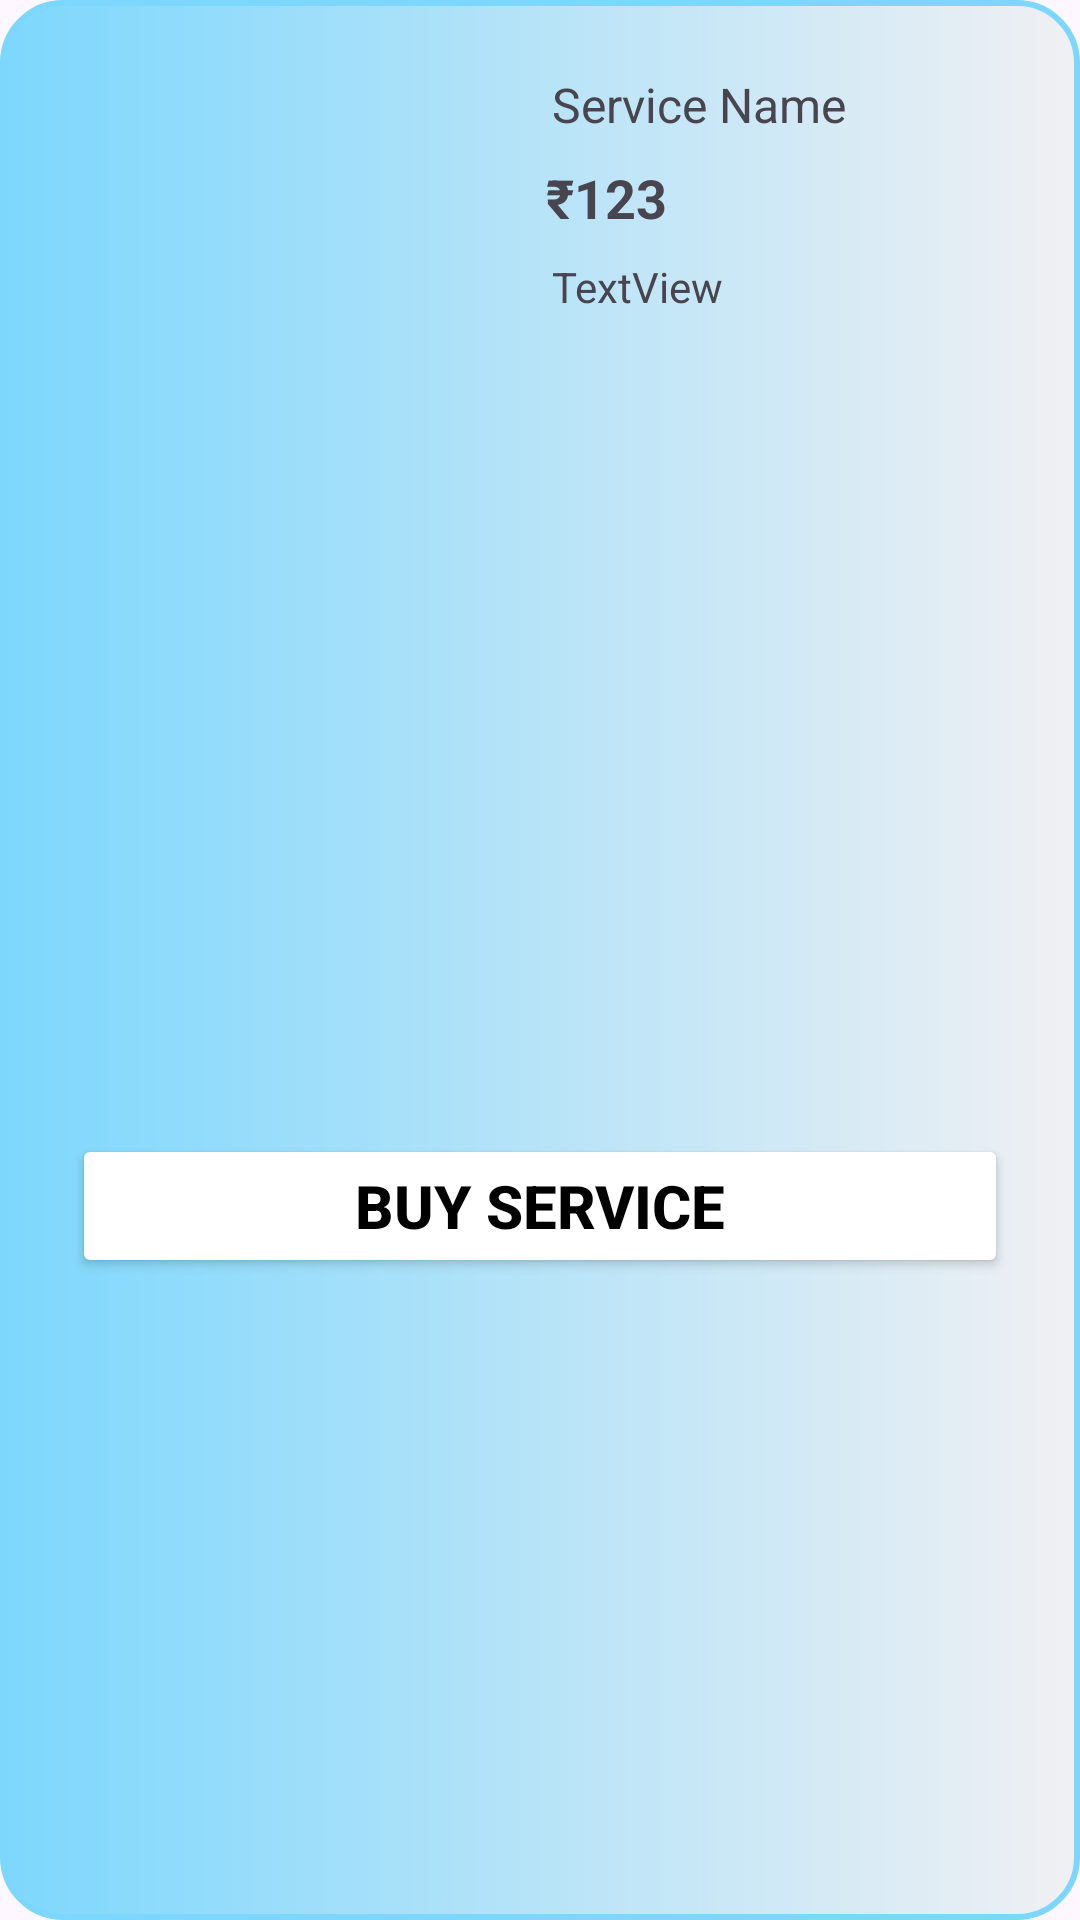

Write the Android layout XML for this screen, with the resource values it uses.
<!-- AndroidManifest.xml: application theme Theme.Sevakam -->
<!-- res/layout/cart_services_row.xml -->
<?xml version="1.0" encoding="utf-8"?>
<androidx.constraintlayout.widget.ConstraintLayout xmlns:android="http://schemas.android.com/apk/res/android"
    xmlns:app="http://schemas.android.com/apk/res-auto"
    xmlns:tools="http://schemas.android.com/tools"
    android:layout_width="match_parent"
    android:layout_height="wrap_content"
    android:layout_marginStart="8dp"
    android:layout_marginTop="2dp"
    android:layout_marginEnd="8dp"
    android:background="@drawable/search_bg">

    <ImageView
        android:id="@+id/service_img"
        android:layout_width="142dp"
        android:layout_height="132dp"
        android:layout_marginStart="24dp"
        android:layout_marginTop="24dp"
        app:layout_constraintStart_toStartOf="parent"
        app:layout_constraintTop_toTopOf="parent"
        tools:srcCompat="@tools:sample/backgrounds/scenic" />

    <TextView
        android:id="@+id/service_name"
        android:layout_width="wrap_content"
        android:layout_height="wrap_content"
        android:layout_marginStart="18dp"
        android:text="Service Name"
        android:textSize="16sp"
        app:layout_constraintStart_toEndOf="@+id/service_img"
        app:layout_constraintTop_toTopOf="@+id/service_img" />

    <TextView
        android:id="@+id/textView21"
        android:layout_width="wrap_content"
        android:layout_height="wrap_content"
        android:layout_marginStart="16dp"
        android:layout_marginTop="8dp"
        android:text="₹"
        android:textSize="18sp"
        android:textStyle="bold"
        app:layout_constraintStart_toEndOf="@+id/service_img"
        app:layout_constraintTop_toBottomOf="@+id/service_name" />

    <TextView
        android:id="@+id/service_cost"
        android:layout_width="wrap_content"
        android:layout_height="wrap_content"
        android:text="123"
        android:textSize="18sp"
        android:textStyle="bold"
        app:layout_constraintBottom_toBottomOf="@+id/textView21"
        app:layout_constraintStart_toEndOf="@+id/textView21"
        app:layout_constraintTop_toTopOf="@+id/textView21" />

    <TextView
        android:id="@+id/service_detail"
        android:layout_width="0dp"
        android:layout_height="wrap_content"
        android:layout_marginStart="18dp"
        android:layout_marginTop="8dp"
        android:text="TextView"
        app:layout_constraintStart_toEndOf="@+id/service_img"
        app:layout_constraintTop_toBottomOf="@+id/textView21" />

    <Button
        android:id="@+id/buy_service"
        android:layout_width="0dp"
        android:layout_height="wrap_content"
        android:layout_marginStart="24dp"
        android:layout_marginTop="16dp"
        android:layout_marginEnd="24dp"
        android:layout_marginBottom="8dp"
        android:backgroundTint="@color/ColorWhite"
        android:text="Buy service"
        android:textColor="@color/black"
        android:textSize="20sp"
        android:textStyle="bold"
        app:layout_constraintBottom_toBottomOf="parent"
        app:layout_constraintEnd_toEndOf="parent"
        app:layout_constraintStart_toStartOf="parent"
        app:layout_constraintTop_toBottomOf="@+id/service_img" />
</androidx.constraintlayout.widget.ConstraintLayout>
<!-- resources referenced by this layout -->
<resources>
  <color name="ColorWhite">#FFFFFFFF</color>
  <color name="black">#FF000000</color>
  <!-- drawable search_bg (drawable) -->
  <?xml version="1.0" encoding="utf-8"?>
  <shape xmlns:android="http://schemas.android.com/apk/res/android">
      <gradient android:startColor="@color/light_blue"
          android:endColor="@color/material_dynamic_neutral95" />
      <corners android:radius="20dp"/>
      <stroke android:color="@color/light_blue" android:width="2dp"/>
  
  </shape>
  <style name="Theme.Sevakam" parent="Base.Theme.Sevakam" />
  <color name="light_blue">#7DD7FD</color>
  <style name="Base.Theme.Sevakam" parent="Theme.Material3.DayNight.NoActionBar">
          
          
          <item name="android:statusBarColor">@android:color/transparent</item>
          <item name="android:windowDrawsSystemBarBackgrounds">true</item>
          <item name="android:windowLightStatusBar">false</item>
      </style>
</resources>
